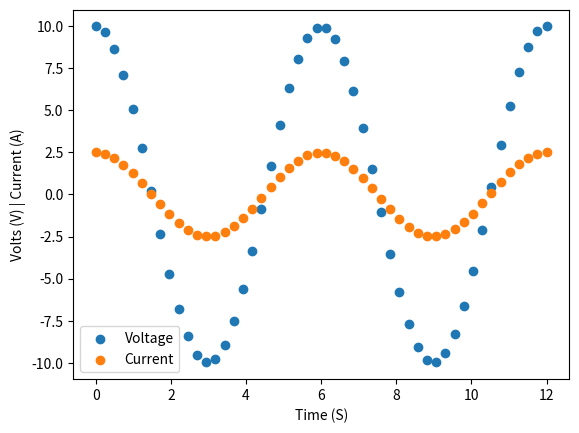

Generate this figure with matplotlib:
import numpy as np
import matplotlib as mpl
import matplotlib.pyplot as plt
import pandas as pd
import scipy.optimize as opt


t_values = np.linspace(0,12)
v_values = np.array([])
c_values = np.array([])

for value in t_values:
    voltage = 10 * np.sin(40000*np.pi*value+1.56) #including phase shift
    current = voltage / 4
    v_values = np.append(v_values, voltage)
    c_values = np.append(c_values, current)


    
plt.xlabel("Time (S)")
plt.ylabel("Volts (V) | Current (A)")
plot_voltages = plt.scatter(t_values, v_values)
plot_voltages.set_label("Voltage")
plot_currents = plt.scatter(t_values, c_values)
plot_currents.set_label("Current")

plt.legend()


plt.show()


